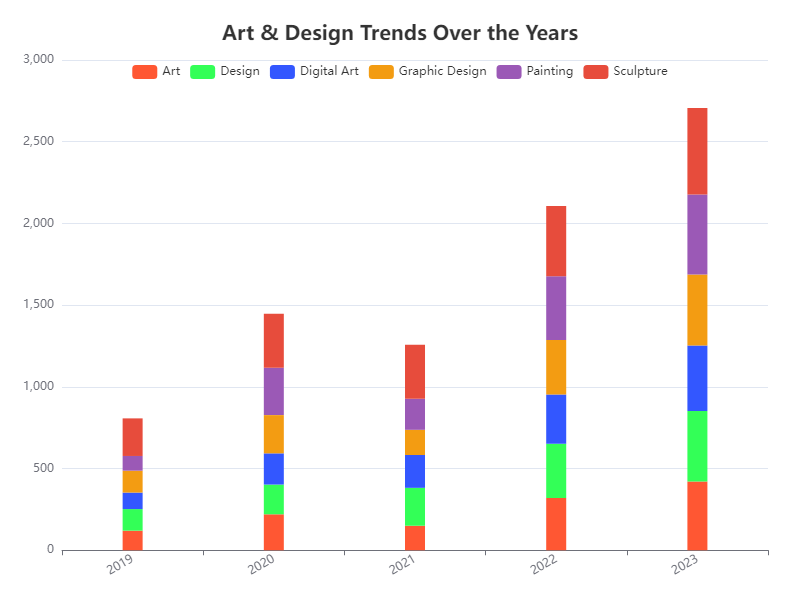

Data behind this chart, as committed beside it:
Category, Art, Design, Digital Art, Graphic Design, Painting, Sculpture
2019, 120, 132, 101, 134, 90, 230
2020, 220, 182, 191, 234, 290, 330
2021, 150, 232, 201, 154, 190, 330
2022, 320, 332, 301, 334, 390, 430
2023, 420, 432, 401, 434, 490, 530
